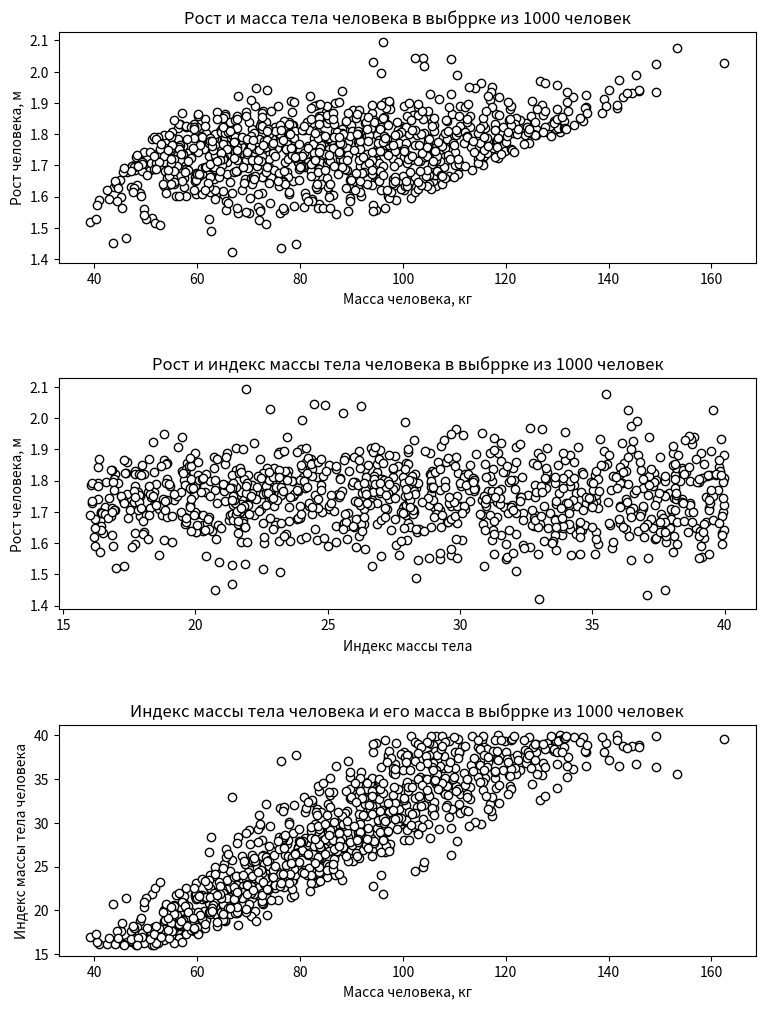
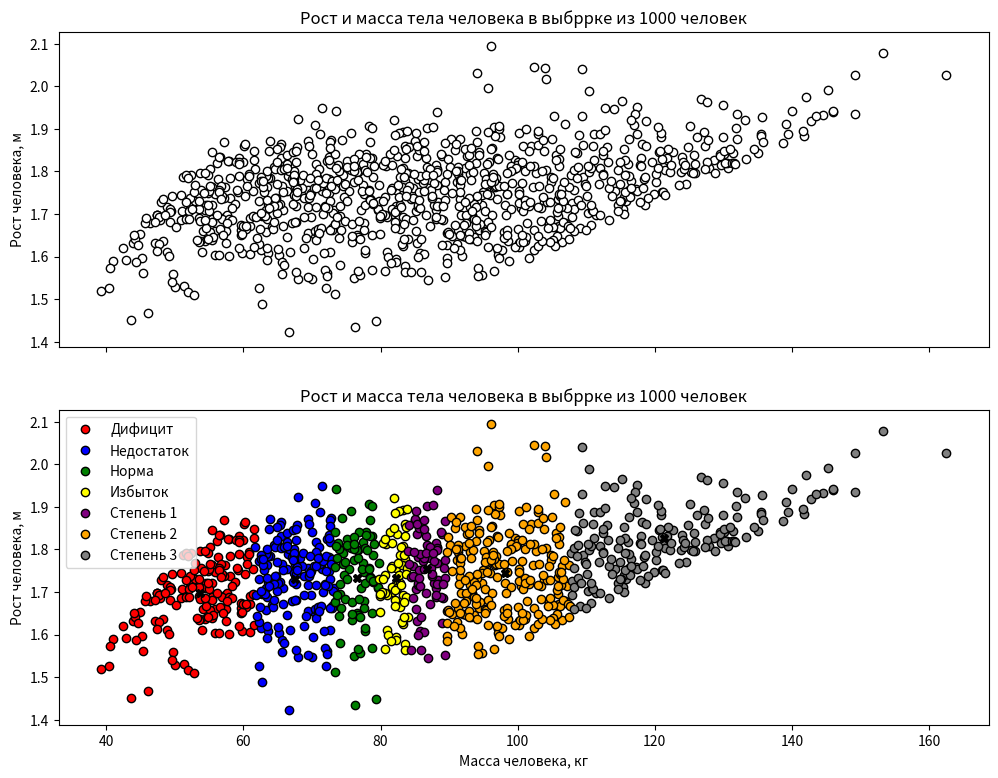

The matplotlib source for these figures, in order:
# -*- coding: utf-8 -*-
#
# Библиотека NumPy (продолжение лекции #8). Кластеризация данных.

import numpy as np
import matplotlib.pyplot as plt

'''
Допустим у нас есть выборка из какого-то количества людей и ам известны
рост и вес каждого человека. Допустим нам нужно определить к какой группе
относится человек согласно индекса массы его тела.
Подробнее об индексе массы тела:
    https://ru.wikipedia.org/wiki/Индекс_массы_тела


'''



# Для создания искусственной выборки воспользуемся генератором случайных
# чисел понятием медианный вес и медианный индекс массы тела
# медианный вес человека в выборке
weight_avrg = 90.0

# медианный индекс массы тела человека
mass_index_avrg = 28.0
# возможный разброс по индексу массы тела человека
mass_index_delta = 12

high_avrg = 1.75



## количество людей в выборке
n_people = 1000

# сгенерируем данные о росте человека
hight = np.random.normal (high_avrg, 0.1, n_people)
print(f' самый высокий человек в выборке - {np.max(hight)}')
print(f' самый низкий человек в выборке - {np.min(hight)}')
print(f' средний рост людей в выборке - {np.mean(hight)}')

# сгенерируем данные об индексе массы тела
mass_index = mass_index_avrg + np.random.uniform(-1, 1, n_people)*mass_index_delta
# на основе массы тела и индекса тела расчитаем массу каждого человека
weight = mass_index*(hight)**2
print(f' самый грузный человек в выборке - {np.max(weight)}')
print(f' самый легкий человек в выборке - {np.min(weight)}')
print(f' средний вес людей в выборке - {np.mean(weight)}')


# Выводим результаты на графики
# строим график состоящий и 4 отдельных ячеек: 2 колонки и 2 столбца
fig01, ax = plt.subplots(nrows=3, ncols=1, sharex=False)
# устанавливаем размер картинки
fig01.set_size_inches(9.0, 12.0)
# ее разрешение
fig01.set_dpi(900)
plt.subplots_adjust(left=None,
                    bottom=None, 
                    right=None, 
                    top=None, 
                    wspace=None, 
                    hspace=0.5)




# строим график рост человека от его массы
ax[0].plot(weight, hight, 'ko', markerfacecolor='w')
ax[0].set_ylabel('Рост человека, м')
ax[0].set_xlabel('Масса человека, кг')
ax[0].set_title('Рост и масса тела человека в выбррке из ' + str(n_people) + ' человек' )

# строим график рост человека от его индекса массы тела
ax[1].plot(mass_index, hight, 'ko', markerfacecolor='w')
ax[1].set_ylabel('Рост человека, м')
ax[1].set_xlabel('Индекс массы тела')
ax[1].set_title('Рост и индекс массы тела человека в выбррке из ' + str(n_people) + ' человек' )

# строим график индекс массы тела человека от его массы тела
ax[2].plot(weight, mass_index, 'ko', markerfacecolor='w')
ax[2].set_ylabel('Индекс массы тела человека')
ax[2].set_xlabel('Масса человека, кг')
ax[2].set_title('Индекс массы тела человека и его масса в выбррке из ' + str(n_people) + ' человек' )

# объединим рост и вес в один массив с двумя столбцами
data = np.array([weight, hight]).transpose()

# пусть количетсво кластеров будет равно 3
k = 7
# количество итераций класстаризации - тоже 3
iteri = 70

for _ in range(iteri):
    # выберем первый центр каждого из трех кластеров
    ridx = np.random.choice(range(len(data)), k, replace=False)
    centroids = data[ridx,:]
    # сортируем эти точки по массе от меньшей к большей
    centroids=centroids[centroids[:,0].argsort()]
   


    # далее мы будем измерять рассточние от каждой из точек до центроида.
    # для этого создадим переменную dist: количество строк - количество точек,
    # количество столбцов - количество кластеров
    dists = np.zeros((data.shape[0], k))
    for i in range(k):
        dists[:,i] = np.sum(((data-centroids[i,:])**2)**0.5, axis=1)

    # определяем к какой группе относится человек 
    groupidx = np.argmin(dists, axis=1)

    # пересчитываем центроид
    for j in range(k):
        centroids[j,:] = [ np.mean(data[groupidx==j,0]), np.mean(data[groupidx==j,1]) ]
        
        
# Выводим результаты на графики
# строим график состоящий и 4 отдельных ячеек: 2 колонки и 2 столбца
fig02, ax = plt.subplots(nrows=2, ncols=1, sharex=True)
# устанавливаем размер картинки
fig02.set_size_inches(12.0, 9.0)
# ее разрешение
fig02.set_dpi(900)
plt.subplots_adjust(left=None,
                    bottom=None, 
                    right=None, 
                    top=None, 
                    wspace=None, 
                    hspace=0.2)


# строим график рост человека от его массы
ax[0].plot(weight, hight, 'ko', markerfacecolor='w')
ax[0].set_ylabel('Рост человека, м')
ax[0].set_title('Рост и масса тела человека в выбррке из ' + str(n_people) + ' человек' )

# строим график рост человека от его массы
colours = [ "red", "blue", "green", "yellow", "purple", "orange", "grey" ]
labels = ['Дифицит', 'Недостаток', 'Норма', 'Избыток', 'Степень 1', 'Степень 2', 'Степень 3']


for i in range (k):
    ax[1].plot(data[groupidx==i][:, 0], data[groupidx==i][:, 1],'ko', markerfacecolor=colours[i], label = labels[i])
    
ax[1].plot(centroids[:, 0], centroids[:, 1], 'kX')
ax[1].set_ylabel('Рост человека, м')
ax[1].set_xlabel('Масса человека, кг')
ax[1].set_title('Рост и масса тела человека в выбррке из ' + str(n_people) + ' человек' )
ax[1].legend(loc="upper left")





